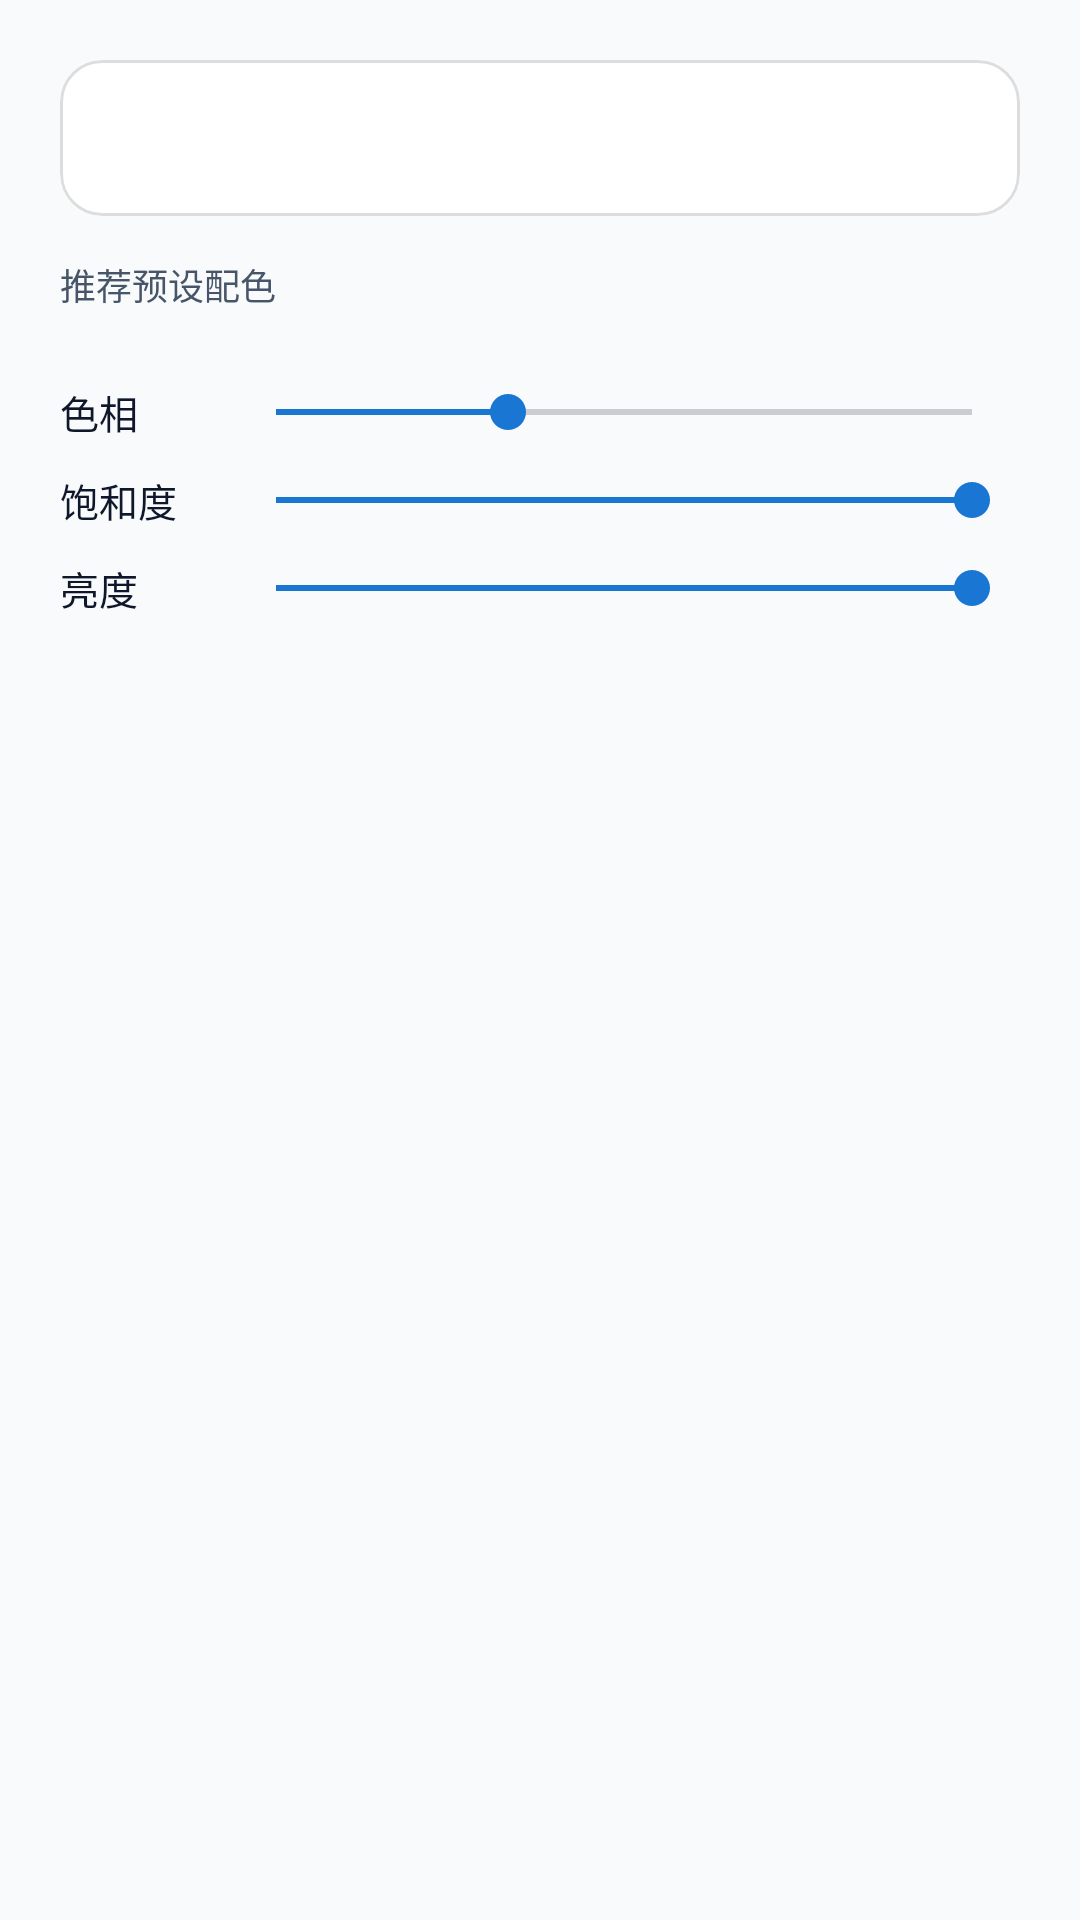

Here is an Android app screen rendered from its layout file. Give the layout XML and the strings, colors and styles it references.
<!-- AndroidManifest.xml: application theme Theme.BatteryPower -->
<!-- res/layout/dialog_color_picker.xml -->
<?xml version="1.0" encoding="utf-8"?>
<LinearLayout xmlns:android="http://schemas.android.com/apk/res/android"
    xmlns:app="http://schemas.android.com/apk/res-auto"
    android:layout_width="match_parent"
    android:layout_height="wrap_content"
    android:orientation="vertical"
    android:padding="20dp">

    
    <com.google.android.material.card.MaterialCardView
        android:id="@+id/card_preview"
        android:layout_width="match_parent"
        android:layout_height="52dp"
        app:cardCornerRadius="14dp"
        app:cardElevation="0dp"
        app:strokeColor="#22000000"
        app:strokeWidth="1dp">

        <TextView
            android:id="@+id/tv_hex_code"
            android:layout_width="wrap_content"
            android:layout_height="wrap_content"
            android:layout_gravity="center"
            android:text="#00E676"
            android:textColor="#FFFFFF"
            android:textSize="16sp"
            android:textStyle="bold" />
    </com.google.android.material.card.MaterialCardView>

    
    <TextView
        android:layout_width="wrap_content"
        android:layout_height="wrap_content"
        android:layout_marginTop="14dp"
        android:layout_marginBottom="8dp"
        android:text="推荐预设配色"
        android:textColor="@color/text_secondary"
        android:textSize="12sp" />

    <HorizontalScrollView
        android:layout_width="match_parent"
        android:layout_height="wrap_content"
        android:scrollbars="none">

        <LinearLayout
            android:id="@+id/preset_palette_row"
            android:layout_width="wrap_content"
            android:layout_height="wrap_content"
            android:gravity="center_vertical"
            android:orientation="horizontal" />
    </HorizontalScrollView>

    
    <LinearLayout
        android:layout_width="match_parent"
        android:layout_height="wrap_content"
        android:layout_marginTop="16dp"
        android:gravity="center_vertical"
        android:orientation="horizontal">

        <TextView
            android:layout_width="56dp"
            android:layout_height="wrap_content"
            android:text="色相"
            android:textColor="@color/text_primary"
            android:textSize="13sp" />

        <SeekBar
            android:id="@+id/sb_hue"
            android:layout_width="0dp"
            android:layout_height="wrap_content"
            android:layout_weight="1"
            android:max="360"
            android:progress="120" />
    </LinearLayout>

    
    <LinearLayout
        android:layout_width="match_parent"
        android:layout_height="wrap_content"
        android:layout_marginTop="10dp"
        android:gravity="center_vertical"
        android:orientation="horizontal">

        <TextView
            android:layout_width="56dp"
            android:layout_height="wrap_content"
            android:text="饱和度"
            android:textColor="@color/text_primary"
            android:textSize="13sp" />

        <SeekBar
            android:id="@+id/sb_sat"
            android:layout_width="0dp"
            android:layout_height="wrap_content"
            android:layout_weight="1"
            android:max="100"
            android:progress="100" />
    </LinearLayout>

    
    <LinearLayout
        android:layout_width="match_parent"
        android:layout_height="wrap_content"
        android:layout_marginTop="10dp"
        android:gravity="center_vertical"
        android:orientation="horizontal">

        <TextView
            android:layout_width="56dp"
            android:layout_height="wrap_content"
            android:text="亮度"
            android:textColor="@color/text_primary"
            android:textSize="13sp" />

        <SeekBar
            android:id="@+id/sb_val"
            android:layout_width="0dp"
            android:layout_height="wrap_content"
            android:layout_weight="1"
            android:max="100"
            android:progress="100" />
    </LinearLayout>

</LinearLayout>
<!-- resources referenced by this layout -->
<resources>
  <color name="text_primary">#0F172A</color>
  <color name="text_secondary">#475569</color>
  <style name="Theme.BatteryPower" parent="Theme.Material3.DayNight.NoActionBar">
          
          <item name="colorPrimary">@color/primary</item>
          <item name="colorOnPrimary">@color/on_primary</item>
          <item name="colorPrimaryContainer">@color/primary_container</item>
          <item name="colorOnPrimaryContainer">@color/on_primary_container</item>
  
          <item name="colorSecondary">@color/secondary</item>
          <item name="colorOnSecondary">@color/on_secondary</item>
          <item name="colorSecondaryContainer">@color/secondary_container</item>
          <item name="colorOnSecondaryContainer">@color/on_secondary_container</item>
  
          
          <item name="android:colorBackground">@color/app_background</item>
          <item name="colorSurface">@color/surface_card</item>
          <item name="colorSurfaceVariant">@color/surface_variant</item>
          <item name="colorOutline">@color/card_stroke</item>
  
          
          <item name="android:statusBarColor">@android:color/transparent</item>
          <item name="android:navigationBarColor">@android:color/transparent</item>
          <item name="android:windowLightStatusBar">true</item>
      </style>
  <color name="primary">#0A8458</color>
  <color name="on_primary">#FFFFFF</color>
  <color name="primary_container">#D1F5E4</color>
  <color name="on_primary_container">#002113</color>
  <color name="secondary">#1976D2</color>
  <color name="on_secondary">#FFFFFF</color>
  <color name="secondary_container">#D9E7FF</color>
  <color name="on_secondary_container">#001D36</color>
  <color name="app_background">#F8FAFC</color>
  <color name="surface_card">#FFFFFF</color>
  <color name="surface_variant">#F1F5F9</color>
  <color name="card_stroke">#E2E8F0</color>
</resources>
